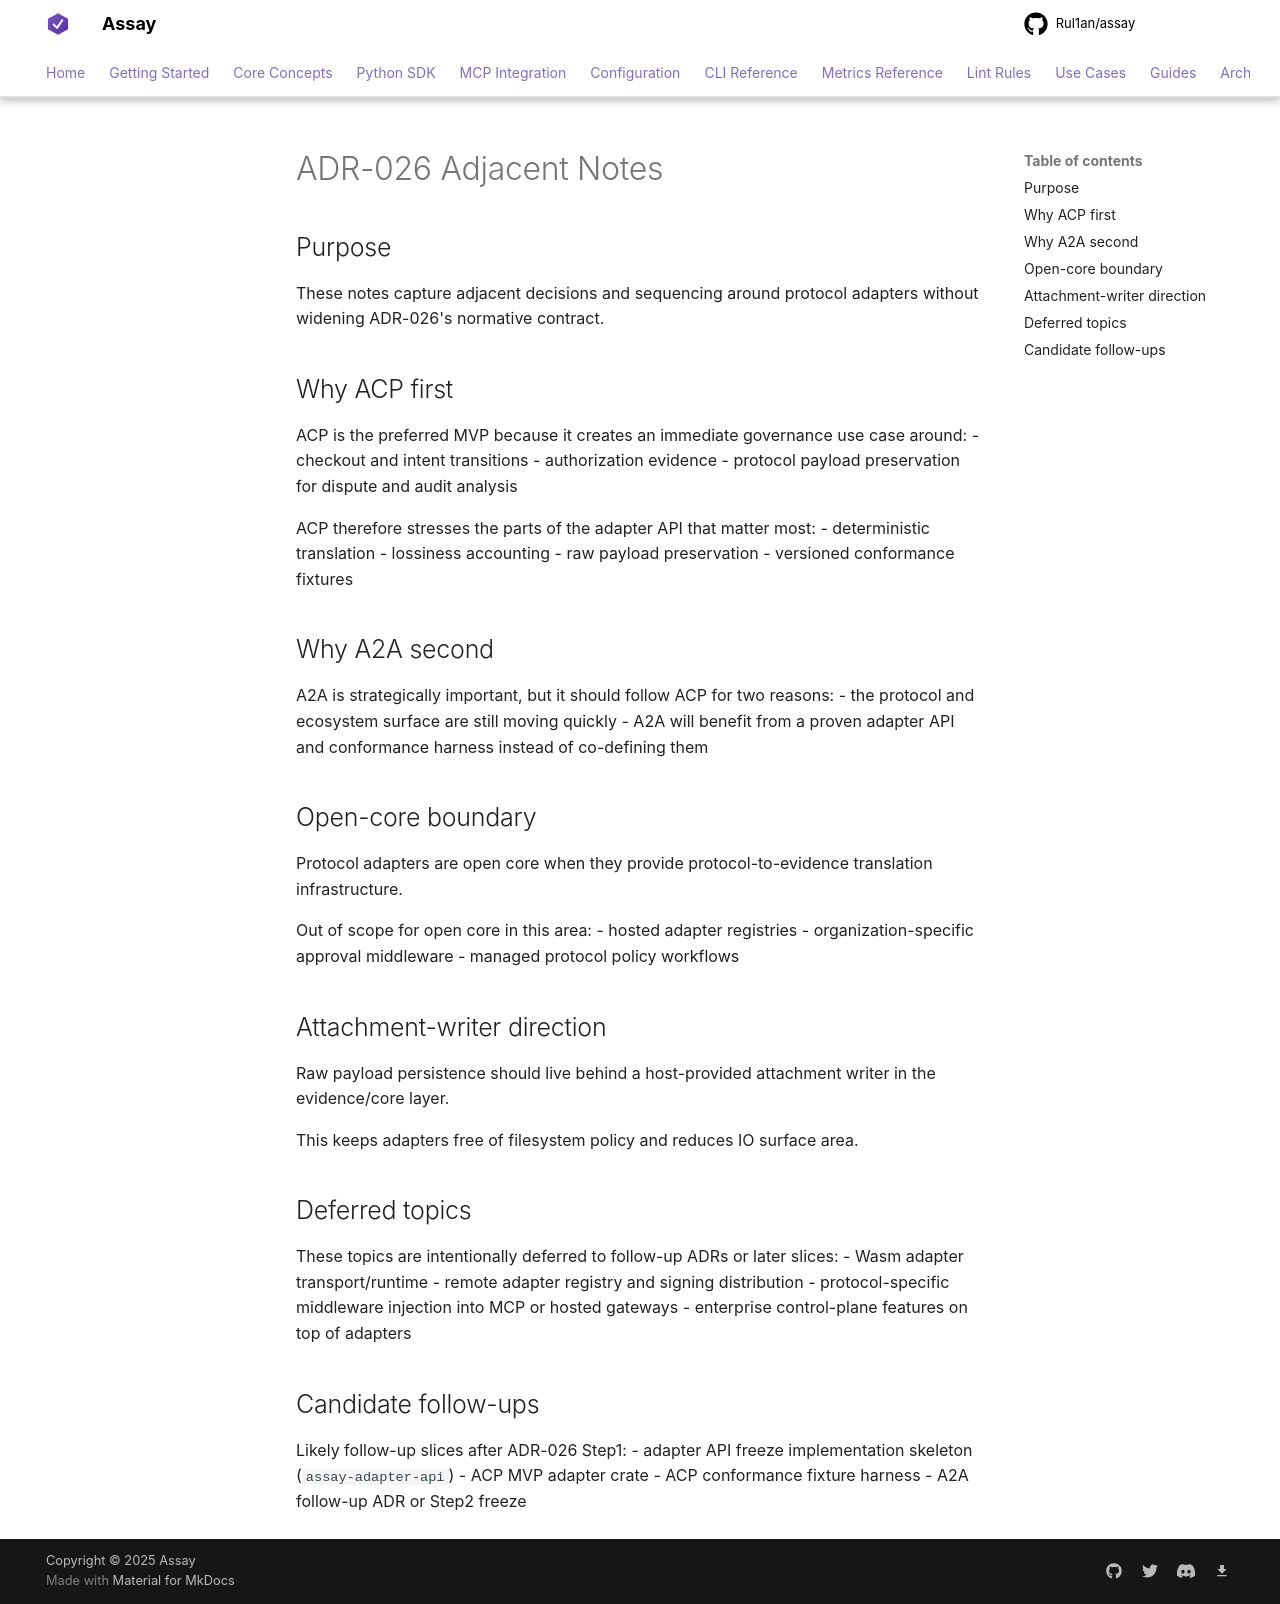

repository: Rul1an/assay · page: architecture/ADR-026-Adjacent-Notes/index.html · generator: mkdocs

# ADR-026 Adjacent Notes

## Purpose

These notes capture adjacent decisions and sequencing around protocol adapters without widening ADR-026's normative contract.

## Why ACP first

ACP is the preferred MVP because it creates an immediate governance use case around:
- checkout and intent transitions
- authorization evidence
- protocol payload preservation for dispute and audit analysis

ACP therefore stresses the parts of the adapter API that matter most:
- deterministic translation
- lossiness accounting
- raw payload preservation
- versioned conformance fixtures

## Why A2A second

A2A is strategically important, but it should follow ACP for two reasons:
- the protocol and ecosystem surface are still moving quickly
- A2A will benefit from a proven adapter API and conformance harness instead of co-defining them

## Open-core boundary

Protocol adapters are open core when they provide protocol-to-evidence translation infrastructure.

Out of scope for open core in this area:
- hosted adapter registries
- organization-specific approval middleware
- managed protocol policy workflows

## Attachment-writer direction

Raw payload persistence should live behind a host-provided attachment writer in the evidence/core layer.

This keeps adapters free of filesystem policy and reduces IO surface area.

## Deferred topics

These topics are intentionally deferred to follow-up ADRs or later slices:
- Wasm adapter transport/runtime
- remote adapter registry and signing distribution
- protocol-specific middleware injection into MCP or hosted gateways
- enterprise control-plane features on top of adapters

## Candidate follow-ups

Likely follow-up slices after ADR-026 Step1:
- adapter API freeze implementation skeleton (`assay-adapter-api`)
- ACP MVP adapter crate
- ACP conformance fixture harness
- A2A follow-up ADR or Step2 freeze
